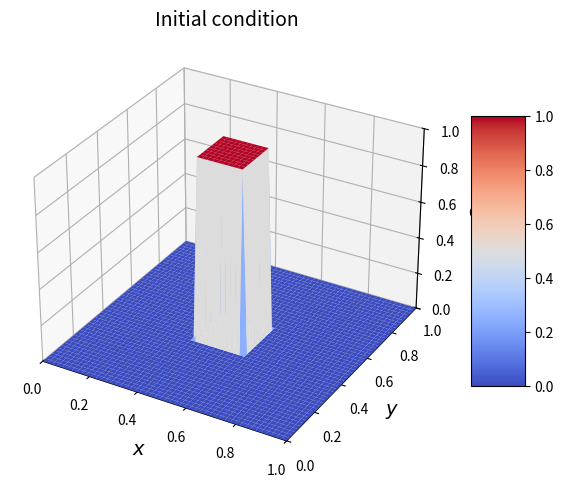
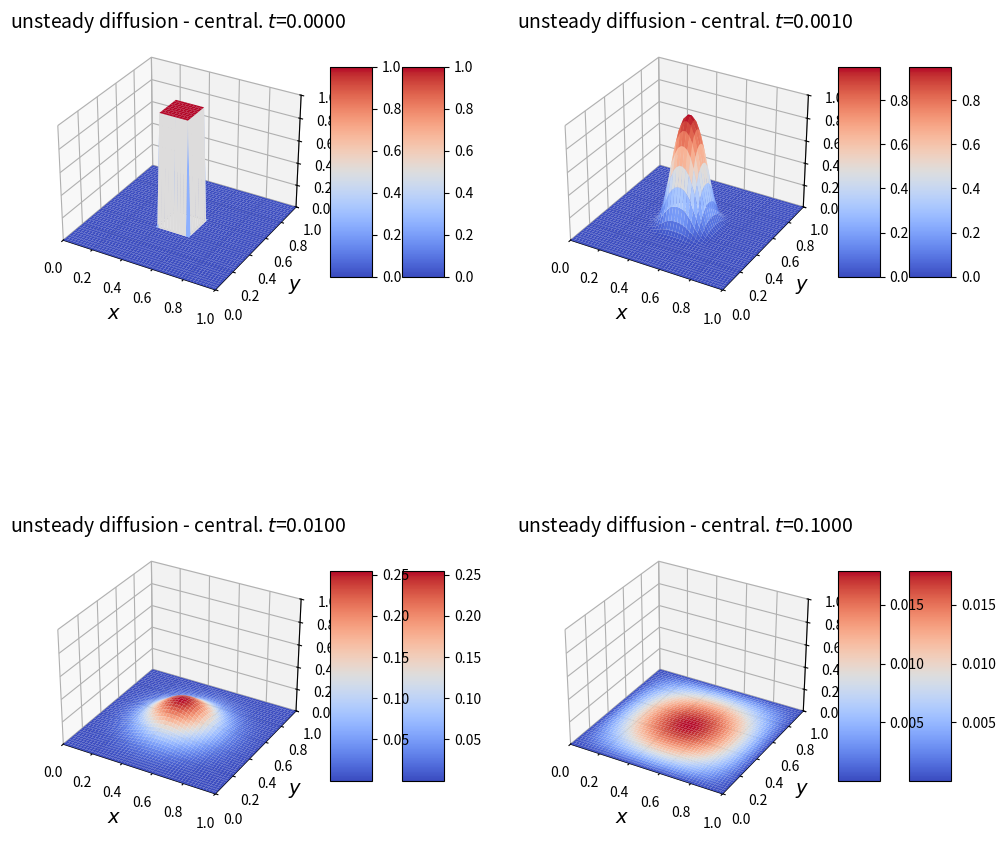
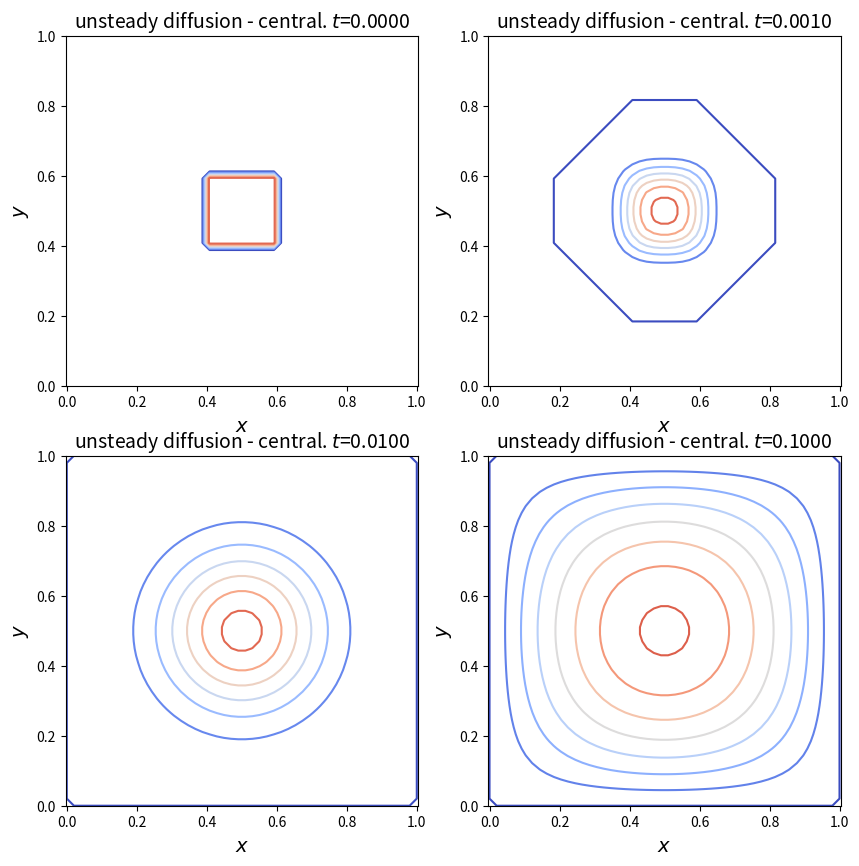

Here is the Python script that generated these plots, in order:
import numpy as np
import matplotlib.pyplot as plt
import matplotlib.animation as animation
from mpl_toolkits.mplot3d import Axes3D
from matplotlib import cm

# physical parameter
kappa = 1.

# numerical parameters (the spatial mesh)
Lx = 1
Ly = 1
Nx = 50
Ny = 50
dx = Lx / (Nx - 1) # since Nx 'points' means Nx-1 'intervals'
dy = Ly / (Ny - 1)

# read the docs to see the ordering that mgrid gives us
X, Y = np.mgrid[0:Nx:1, 0:Ny:1]
X = dx*X
Y = dy*Y
# the following is an alternative to the three lines above
#X, Y = np.mgrid[0: Lx + 1e-10: dx, 0: Ly + 1e-10: dy]
# but without the need to add a "small" increment to ensure
# the Lx and Ly end points are included 

# define an initial condition - here a "rectangle" or square top hat function
# zero in the far field, and a square region of value 1, in this example
# centred in the middle of the domain [0.5,0.5]
C = np.zeros_like(X)
C[(X > 0.4) & (X < 0.6) & (Y > 0.4) & (Y < 0.6)] = 1

# the following is how we can start to plot in 3D
fig = plt.figure(figsize=(7, 7))
ax1 = fig.add_subplot(111, projection='3d')

surf = ax1.plot_surface(X, Y, C, rstride=1, cstride=1,
                        cmap=cm.coolwarm, linewidth=0, antialiased=True)
fig.colorbar(surf, shrink=0.5, aspect=5)

ax1.set_xlim(0, Lx)
ax1.set_ylim(0, Ly)
ax1.set_zlim(0, 1)

ax1.set_xlabel('$x$', fontsize=14)
ax1.set_ylabel('$y$', fontsize=14)
ax1.set_zlabel('$C$', fontsize=14)

ax1.set_title('Initial condition', fontsize=14);

def solve_diff_central(C, kappa, dt, tend, dx, dy):
    """ Function to evolve the solution in array C
    forward in time an amount 'tend' under diffusion, using time steps
    of size 'dt' and assuming a constant mesh size of dx and dy,
    using a central difference in space.
    """
    t = 0
    while t < tend:
        t += dt
        Cprev = C.copy()
        C[1:-1, 1:-1] = Cprev[1:-1, 1:-1] + dt * kappa * (
              np.diff(Cprev[:, 1:-1], n=2, axis=0) / (dx**2) +
              np.diff(Cprev[1:-1, :], n=2, axis=1) / (dy**2) )
        # Dirichlet BCs
        C[0, :] = 0
        C[-1, :] = 0
        C[:, 0] = 0
        C[:, -1] = 0
    return C

# fig 1 will be an example of plotting the solution in 3D
fig1 = plt.figure(figsize=(12, 12))
fig1.tight_layout(w_pad=6, h_pad=6)

# and fig 2 will show how to represent the soln as a 2D contour plot
fig2 = plt.figure(figsize=(10, 10))
fig2.tight_layout(w_pad=6, h_pad=6)

# let's compute solution and plot for 4 different end times
C = np.zeros_like(X)
C[(X > 0.4) & (X < 0.6) & (Y > 0.4) & (Y < 0.6)] = 1
dt = 0.0001
for (i, tend) in enumerate((dt*0, dt*10, dt*100, dt*1000)):
    C = solve_diff_central(C, kappa, dt, tend, dx, dy)
    ax = fig1.add_subplot(2, 2, i+1, projection='3d')
    surf = ax.plot_surface(X, Y, C, rstride=1, cstride=1,
                           cmap=cm.coolwarm, linewidth=0, antialiased=True)
    fig1.colorbar(surf, shrink=0.5, aspect=5)
    ax.set_xlim(0, Lx)
    ax.set_ylim(0, Ly)
    ax.set_zlim(0, 1)
    ax.set_xlabel('$x$', fontsize=14)
    ax.set_ylabel('$y$', fontsize=14)
    ax.set_zlabel('$C$', fontsize=14)
    ax.set_title('unsteady diffusion - central. $t$={0:.4f}'.format(tend), fontsize=14)

    # try a contour plot as well
    ax = fig2.add_subplot(2, 2, i+1)
    ax.contour(X,Y,C,cmap=cm.coolwarm)
    fig2.colorbar(surf, shrink=0.5, aspect=5)
    ax.set_xlim(0, Lx)
    ax.set_ylim(0, Ly)
    ax.axis('equal')
    ax.set_xlabel('$x$', fontsize=14)
    ax.set_ylabel('$y$', fontsize=14)
    ax.set_title('unsteady diffusion - central. $t$={0:.4f}'.format(tend), fontsize=14)

# and this is how we could generate a movie


plot_args = {'rstride': 1, 'cstride': 1, 'cmap':
             cm.coolwarm, 'linewidth': 0., 'antialiased': True, 'color': 'w'}

# First set up the figure, the axis, and the plot element we want to animate
fig = plt.figure(figsize=(8, 8))
ax = fig.add_subplot(111, projection='3d')

C = np.zeros_like(X)
C[(X > 0.4) & (X < 0.6) & (Y > 0.4) & (Y < 0.6)] = 1

# first frame
plot = ax.plot_surface(X, Y, C, **plot_args)
plt.close()


def data_gen(framenumber, C, plot):
    # make sure initial condition is in plot
    if framenumber == 0:
        C = np.zeros_like(X)
        C[(X > 0.4) & (X < 0.6) & (Y > 0.4) & (Y < 0.6)] = 1
    else:
        # update solution by 2 dts per frame
        C = solve_diff_central(C, kappa, dt, 2*dt, dx, dy)
    ax.clear()
    plot = ax.plot_surface(X, Y, C, **plot_args)
    ax.set_xlim(0, 1)
    ax.set_ylim(0, 1)
    ax.set_zlim(0, 1)
    ax.set_xlabel('$x$', fontsize=14)
    ax.set_ylabel('$y$', fontsize=14)
    ax.set_zlabel('$C$', fontsize=14)
    ax.set_title('Diffusion - central', fontsize=14)
    return plot,

anim = animation.FuncAnimation(fig, data_gen, frames=np.arange(0, 50), fargs=(C, plot),
                               interval=50, blit=True)